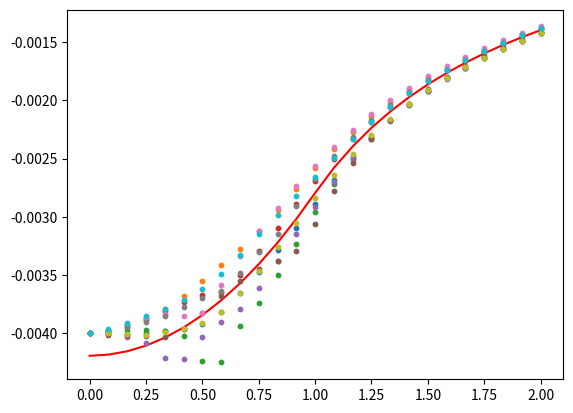

Here is the Python script that generated this plot:
import numpy as np
import math
from scipy import spatial
from scipy import constants
import matplotlib.pyplot as plt

class Analytic(object):
    class Uniform(object):
        @staticmethod
        def phi(sim_args,pos):
            pos_r = spatial.distance.cdist(np.array([[0,0,0]]),np.reshape(pos,(1,)+pos.shape)).flatten()[0]
            relative = pos_r/sim_args["distargs"]["r"]
            if relative == 1:
                return (-4/3) * math.pi * constants.G * sim_args["p"] * (sim_args["distargs"]["r"] ** 2)
            elif relative < 1:
                return (-2) * math.pi * constants.G * sim_args["p"] * ((sim_args["distargs"]["r"] ** 2) - ((1/3) * ((pos_r)**2)))
            else:
                return (-4/3) * math.pi * constants.G * sim_args["p"] * ((sim_args["distargs"]["r"] ** 3)/(pos_r))

def args(r,n,p):
    vol = (4/3) * math.pi * (r ** 3)
    particle_mass = (p * vol)/n
    average_separation = (vol/n)**(1/3)
    return {"distargs":{"r":r,"n":n},"p":p,"vol":vol,"particle_mass":particle_mass,"average_separation":average_separation}

class Distribution:
    def __init__(self,particle_generator,analytic):
        self.particle_generator = particle_generator
        self.analytic = analytic

    def __call__(self,r,n):
        return self.particle_generator(r,n)

class ParticleGenerator(object):
    @staticmethod
    def Uniform(r,n):
        phi = np.random.uniform(low=0,high=2*math.pi,size=n)
        theta = np.arccos(np.random.uniform(low=-1,high=1,size=n))
        particle_r = r * ((np.random.uniform(low=0,high=1,size=n))**(1/3))
        x = particle_r * np.sin(theta) * np.cos(phi)
        y = particle_r * np.sin(theta) * np.sin(phi)
        z = particle_r * np.cos(theta)
        return np.column_stack([x,y,z])

class Ray:
    def __init__(self,vector=None,length=None):
        assert length != None or vector != None
        self.has_vector = False
        if isinstance(vector,np.ndarray):
            self.vector = np.reshape(vector/np.linalg.norm(vector),(1,) + vector.shape)
            self.has_vector = True
        self.length = length

    def __call__(self,nsteps=25):
        if self.has_vector:
            rs = np.reshape(np.linspace(0,self.length,nsteps),(1,nsteps)).T
            points = rs * self.vector
            return points
        else:
            return self.rs(nsteps)

    def rs(self,nsteps=25):
        return np.linspace(0,self.length,nsteps)

    def analytic_phis(self,sim,nsteps=25):
        rs = np.reshape(np.linspace(0,self.length,nsteps),(1,nsteps)).T
        points = rs * np.array([[1,0,0]])
        analytic = np.zeros(points.shape[0],dtype=float)
        for idx,pos in enumerate(points):
            analytic[idx] = sim.analytic.phi(pos)
        return analytic

class __analytic__:
    def __init__(self,sim_args,distribution):
        self.sim_args = sim_args
        self.distribution = distribution

    def phi(self,pos):
        return self.distribution.analytic.phi(self.sim_args,pos)

class Simulation:
    def __init__(self,sim_args,distribution):
        self.args = sim_args
        self.r = self.args["distargs"]["r"]
        self.n = self.args["distargs"]["n"]
        self.p = sim_args["p"]
        self.vol = sim_args["vol"]
        self.particle_mass = sim_args["particle_mass"]
        self.average_separation = sim_args["average_separation"]
        self.distribution = distribution
        self.particles = self.regen()
        self.analytic = __analytic__(sim_args,distribution)

    def regen(self):
        return self.distribution(**self.args["distargs"])

    def dists(self,pos):
        return spatial.distance.cdist(self.particles,np.reshape(pos,(1,)+pos.shape))

    def phi(self,pos,eps=0):
        dists = self.dists(pos);dists = dists[dists != 0]
        if eps == 0:
            potentials = (-1) * constants.G * (self.particle_mass)/dists
        else:
            raise NotImplementedError("smoothing not implemented")
        return np.sum(potentials)

    def phis(self,positions,eps=0):
        distribution = np.zeros(positions.shape[0],dtype=float)
        analytic = np.zeros(positions.shape[0],dtype=float)
        for idx,pos in enumerate(positions):
            distribution[idx] = self.phi(pos,eps)
            analytic[idx] = self.analytic.phi(pos)
        return distribution,analytic

def plot_ray(sim,vector,length,nsteps=25):
    my_ray = Ray(vector,length)
    dist,ana = sim1.phis(my_ray(nsteps))
    rs = my_ray.rs(nsteps)/sim.r
    plt.scatter(rs,dist,label="Vector"+str(my_ray.vector[0]),s=10,zorder=1)

def angles2vectors(alphas,betas):
    x = np.cos(alphas) * np.cos(betas)
    z = np.sin(alphas) * np.cos(betas)
    y = np.sin(betas)
    return np.column_stack([x,y,z])

def randangles(size=10):
    return np.random.uniform(0,2*np.pi,size=size),np.random.uniform(0,2*np.pi,size=size)

sim1 = Simulation(args(r=100,n=100,p=1000),Distribution(ParticleGenerator.Uniform,Analytic.Uniform))
vecs = angles2vectors(*randangles())
default_ray = Ray(vector=np.array([1,0,0]),length=200)
for vec in vecs:
    plot_ray(sim1,vec,200)
plt.plot(default_ray.rs()/sim1.r,default_ray.analytic_phis(sim1),label="Analytic",zorder=0,color="red")
plt.show()
